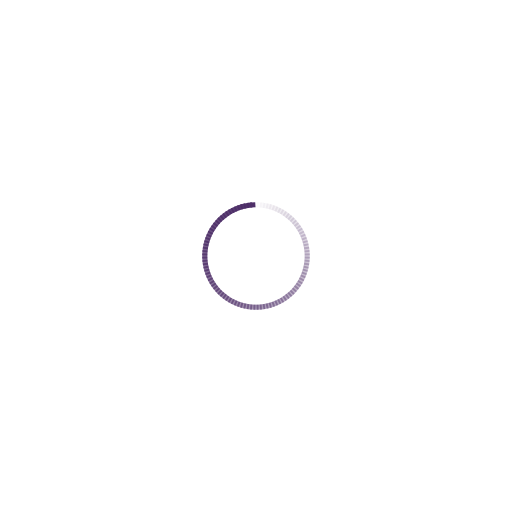
t = 0.00 s
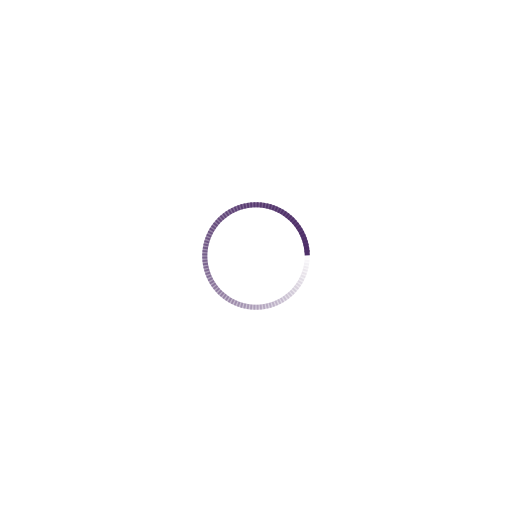
t = 0.12 s
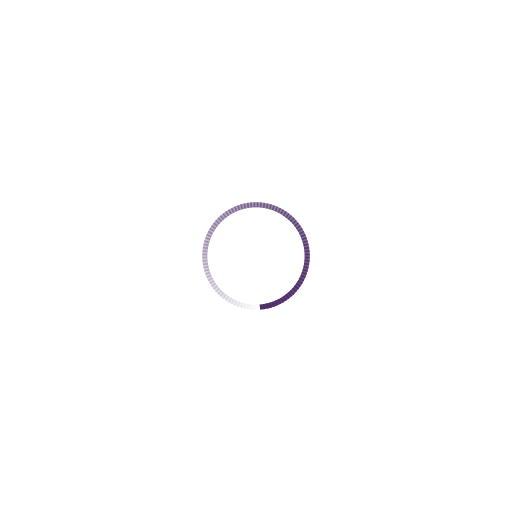
t = 0.23 s
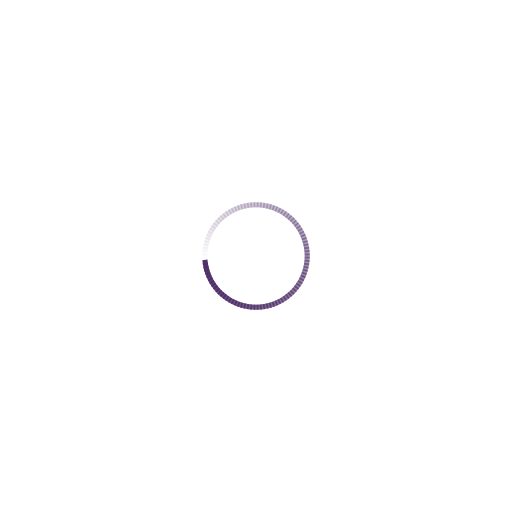
t = 0.34 s

The animated SVG that drew these frames (rendered in a browser with its animation timeline set to each time). Animation: 100 SMIL elements (animate=100); one cycle of 0.46 s, repeats indefinitely.

<svg xmlns="http://www.w3.org/2000/svg" viewBox="0 0 100 100" preserveAspectRatio="xMidYMid" width="200" height="200" style="shape-rendering: auto; display: block; background: transparent;" xmlns:xlink="http://www.w3.org/1999/xlink"><g><g transform="rotate(0 50 50)">
  <rect fill="#4e2f68" height="1" width="1" ry="0" rx="0" y="39.5" x="49.5">
    <animate repeatCount="indefinite" begin="-0.45412844036697253s" dur="0.4587155963302753s" keyTimes="0;1" values="1;0" attributeName="opacity"></animate>
  </rect>
</g><g transform="rotate(3.6 50 50)">
  <rect fill="#4e2f68" height="1" width="1" ry="0" rx="0" y="39.5" x="49.5">
    <animate repeatCount="indefinite" begin="-0.4495412844036698s" dur="0.4587155963302753s" keyTimes="0;1" values="1;0" attributeName="opacity"></animate>
  </rect>
</g><g transform="rotate(7.2 50 50)">
  <rect fill="#4e2f68" height="1" width="1" ry="0" rx="0" y="39.5" x="49.5">
    <animate repeatCount="indefinite" begin="-0.444954128440367s" dur="0.4587155963302753s" keyTimes="0;1" values="1;0" attributeName="opacity"></animate>
  </rect>
</g><g transform="rotate(10.8 50 50)">
  <rect fill="#4e2f68" height="1" width="1" ry="0" rx="0" y="39.5" x="49.5">
    <animate repeatCount="indefinite" begin="-0.4403669724770643s" dur="0.4587155963302753s" keyTimes="0;1" values="1;0" attributeName="opacity"></animate>
  </rect>
</g><g transform="rotate(14.4 50 50)">
  <rect fill="#4e2f68" height="1" width="1" ry="0" rx="0" y="39.5" x="49.5">
    <animate repeatCount="indefinite" begin="-0.4357798165137615s" dur="0.4587155963302753s" keyTimes="0;1" values="1;0" attributeName="opacity"></animate>
  </rect>
</g><g transform="rotate(18 50 50)">
  <rect fill="#4e2f68" height="1" width="1" ry="0" rx="0" y="39.5" x="49.5">
    <animate repeatCount="indefinite" begin="-0.4311926605504588s" dur="0.4587155963302753s" keyTimes="0;1" values="1;0" attributeName="opacity"></animate>
  </rect>
</g><g transform="rotate(21.6 50 50)">
  <rect fill="#4e2f68" height="1" width="1" ry="0" rx="0" y="39.5" x="49.5">
    <animate repeatCount="indefinite" begin="-0.426605504587156s" dur="0.4587155963302753s" keyTimes="0;1" values="1;0" attributeName="opacity"></animate>
  </rect>
</g><g transform="rotate(25.2 50 50)">
  <rect fill="#4e2f68" height="1" width="1" ry="0" rx="0" y="39.5" x="49.5">
    <animate repeatCount="indefinite" begin="-0.4220183486238533s" dur="0.4587155963302753s" keyTimes="0;1" values="1;0" attributeName="opacity"></animate>
  </rect>
</g><g transform="rotate(28.8 50 50)">
  <rect fill="#4e2f68" height="1" width="1" ry="0" rx="0" y="39.5" x="49.5">
    <animate repeatCount="indefinite" begin="-0.4174311926605505s" dur="0.4587155963302753s" keyTimes="0;1" values="1;0" attributeName="opacity"></animate>
  </rect>
</g><g transform="rotate(32.4 50 50)">
  <rect fill="#4e2f68" height="1" width="1" ry="0" rx="0" y="39.5" x="49.5">
    <animate repeatCount="indefinite" begin="-0.4128440366972478s" dur="0.4587155963302753s" keyTimes="0;1" values="1;0" attributeName="opacity"></animate>
  </rect>
</g><g transform="rotate(36 50 50)">
  <rect fill="#4e2f68" height="1" width="1" ry="0" rx="0" y="39.5" x="49.5">
    <animate repeatCount="indefinite" begin="-0.408256880733945s" dur="0.4587155963302753s" keyTimes="0;1" values="1;0" attributeName="opacity"></animate>
  </rect>
</g><g transform="rotate(39.6 50 50)">
  <rect fill="#4e2f68" height="1" width="1" ry="0" rx="0" y="39.5" x="49.5">
    <animate repeatCount="indefinite" begin="-0.4036697247706423s" dur="0.4587155963302753s" keyTimes="0;1" values="1;0" attributeName="opacity"></animate>
  </rect>
</g><g transform="rotate(43.2 50 50)">
  <rect fill="#4e2f68" height="1" width="1" ry="0" rx="0" y="39.5" x="49.5">
    <animate repeatCount="indefinite" begin="-0.3990825688073395s" dur="0.4587155963302753s" keyTimes="0;1" values="1;0" attributeName="opacity"></animate>
  </rect>
</g><g transform="rotate(46.8 50 50)">
  <rect fill="#4e2f68" height="1" width="1" ry="0" rx="0" y="39.5" x="49.5">
    <animate repeatCount="indefinite" begin="-0.3944954128440368s" dur="0.4587155963302753s" keyTimes="0;1" values="1;0" attributeName="opacity"></animate>
  </rect>
</g><g transform="rotate(50.4 50 50)">
  <rect fill="#4e2f68" height="1" width="1" ry="0" rx="0" y="39.5" x="49.5">
    <animate repeatCount="indefinite" begin="-0.389908256880734s" dur="0.4587155963302753s" keyTimes="0;1" values="1;0" attributeName="opacity"></animate>
  </rect>
</g><g transform="rotate(54 50 50)">
  <rect fill="#4e2f68" height="1" width="1" ry="0" rx="0" y="39.5" x="49.5">
    <animate repeatCount="indefinite" begin="-0.38532110091743127s" dur="0.4587155963302753s" keyTimes="0;1" values="1;0" attributeName="opacity"></animate>
  </rect>
</g><g transform="rotate(57.6 50 50)">
  <rect fill="#4e2f68" height="1" width="1" ry="0" rx="0" y="39.5" x="49.5">
    <animate repeatCount="indefinite" begin="-0.3807339449541285s" dur="0.4587155963302753s" keyTimes="0;1" values="1;0" attributeName="opacity"></animate>
  </rect>
</g><g transform="rotate(61.2 50 50)">
  <rect fill="#4e2f68" height="1" width="1" ry="0" rx="0" y="39.5" x="49.5">
    <animate repeatCount="indefinite" begin="-0.37614678899082576s" dur="0.4587155963302753s" keyTimes="0;1" values="1;0" attributeName="opacity"></animate>
  </rect>
</g><g transform="rotate(64.8 50 50)">
  <rect fill="#4e2f68" height="1" width="1" ry="0" rx="0" y="39.5" x="49.5">
    <animate repeatCount="indefinite" begin="-0.371559633027523s" dur="0.4587155963302753s" keyTimes="0;1" values="1;0" attributeName="opacity"></animate>
  </rect>
</g><g transform="rotate(68.4 50 50)">
  <rect fill="#4e2f68" height="1" width="1" ry="0" rx="0" y="39.5" x="49.5">
    <animate repeatCount="indefinite" begin="-0.3669724770642202s" dur="0.4587155963302753s" keyTimes="0;1" values="1;0" attributeName="opacity"></animate>
  </rect>
</g><g transform="rotate(72 50 50)">
  <rect fill="#4e2f68" height="1" width="1" ry="0" rx="0" y="39.5" x="49.5">
    <animate repeatCount="indefinite" begin="-0.3623853211009175s" dur="0.4587155963302753s" keyTimes="0;1" values="1;0" attributeName="opacity"></animate>
  </rect>
</g><g transform="rotate(75.6 50 50)">
  <rect fill="#4e2f68" height="1" width="1" ry="0" rx="0" y="39.5" x="49.5">
    <animate repeatCount="indefinite" begin="-0.3577981651376147s" dur="0.4587155963302753s" keyTimes="0;1" values="1;0" attributeName="opacity"></animate>
  </rect>
</g><g transform="rotate(79.2 50 50)">
  <rect fill="#4e2f68" height="1" width="1" ry="0" rx="0" y="39.5" x="49.5">
    <animate repeatCount="indefinite" begin="-0.353211009174312s" dur="0.4587155963302753s" keyTimes="0;1" values="1;0" attributeName="opacity"></animate>
  </rect>
</g><g transform="rotate(82.8 50 50)">
  <rect fill="#4e2f68" height="1" width="1" ry="0" rx="0" y="39.5" x="49.5">
    <animate repeatCount="indefinite" begin="-0.3486238532110092s" dur="0.4587155963302753s" keyTimes="0;1" values="1;0" attributeName="opacity"></animate>
  </rect>
</g><g transform="rotate(86.4 50 50)">
  <rect fill="#4e2f68" height="1" width="1" ry="0" rx="0" y="39.5" x="49.5">
    <animate repeatCount="indefinite" begin="-0.34403669724770647s" dur="0.4587155963302753s" keyTimes="0;1" values="1;0" attributeName="opacity"></animate>
  </rect>
</g><g transform="rotate(90 50 50)">
  <rect fill="#4e2f68" height="1" width="1" ry="0" rx="0" y="39.5" x="49.5">
    <animate repeatCount="indefinite" begin="-0.3394495412844037s" dur="0.4587155963302753s" keyTimes="0;1" values="1;0" attributeName="opacity"></animate>
  </rect>
</g><g transform="rotate(93.6 50 50)">
  <rect fill="#4e2f68" height="1" width="1" ry="0" rx="0" y="39.5" x="49.5">
    <animate repeatCount="indefinite" begin="-0.33486238532110096s" dur="0.4587155963302753s" keyTimes="0;1" values="1;0" attributeName="opacity"></animate>
  </rect>
</g><g transform="rotate(97.2 50 50)">
  <rect fill="#4e2f68" height="1" width="1" ry="0" rx="0" y="39.5" x="49.5">
    <animate repeatCount="indefinite" begin="-0.3302752293577982s" dur="0.4587155963302753s" keyTimes="0;1" values="1;0" attributeName="opacity"></animate>
  </rect>
</g><g transform="rotate(100.8 50 50)">
  <rect fill="#4e2f68" height="1" width="1" ry="0" rx="0" y="39.5" x="49.5">
    <animate repeatCount="indefinite" begin="-0.32568807339449546s" dur="0.4587155963302753s" keyTimes="0;1" values="1;0" attributeName="opacity"></animate>
  </rect>
</g><g transform="rotate(104.4 50 50)">
  <rect fill="#4e2f68" height="1" width="1" ry="0" rx="0" y="39.5" x="49.5">
    <animate repeatCount="indefinite" begin="-0.3211009174311927s" dur="0.4587155963302753s" keyTimes="0;1" values="1;0" attributeName="opacity"></animate>
  </rect>
</g><g transform="rotate(108 50 50)">
  <rect fill="#4e2f68" height="1" width="1" ry="0" rx="0" y="39.5" x="49.5">
    <animate repeatCount="indefinite" begin="-0.31651376146788995s" dur="0.4587155963302753s" keyTimes="0;1" values="1;0" attributeName="opacity"></animate>
  </rect>
</g><g transform="rotate(111.6 50 50)">
  <rect fill="#4e2f68" height="1" width="1" ry="0" rx="0" y="39.5" x="49.5">
    <animate repeatCount="indefinite" begin="-0.3119266055045872s" dur="0.4587155963302753s" keyTimes="0;1" values="1;0" attributeName="opacity"></animate>
  </rect>
</g><g transform="rotate(115.2 50 50)">
  <rect fill="#4e2f68" height="1" width="1" ry="0" rx="0" y="39.5" x="49.5">
    <animate repeatCount="indefinite" begin="-0.30733944954128445s" dur="0.4587155963302753s" keyTimes="0;1" values="1;0" attributeName="opacity"></animate>
  </rect>
</g><g transform="rotate(118.8 50 50)">
  <rect fill="#4e2f68" height="1" width="1" ry="0" rx="0" y="39.5" x="49.5">
    <animate repeatCount="indefinite" begin="-0.30275229357798167s" dur="0.4587155963302753s" keyTimes="0;1" values="1;0" attributeName="opacity"></animate>
  </rect>
</g><g transform="rotate(122.4 50 50)">
  <rect fill="#4e2f68" height="1" width="1" ry="0" rx="0" y="39.5" x="49.5">
    <animate repeatCount="indefinite" begin="-0.29816513761467894s" dur="0.4587155963302753s" keyTimes="0;1" values="1;0" attributeName="opacity"></animate>
  </rect>
</g><g transform="rotate(126 50 50)">
  <rect fill="#4e2f68" height="1" width="1" ry="0" rx="0" y="39.5" x="49.5">
    <animate repeatCount="indefinite" begin="-0.29357798165137616s" dur="0.4587155963302753s" keyTimes="0;1" values="1;0" attributeName="opacity"></animate>
  </rect>
</g><g transform="rotate(129.6 50 50)">
  <rect fill="#4e2f68" height="1" width="1" ry="0" rx="0" y="39.5" x="49.5">
    <animate repeatCount="indefinite" begin="-0.28899082568807344s" dur="0.4587155963302753s" keyTimes="0;1" values="1;0" attributeName="opacity"></animate>
  </rect>
</g><g transform="rotate(133.2 50 50)">
  <rect fill="#4e2f68" height="1" width="1" ry="0" rx="0" y="39.5" x="49.5">
    <animate repeatCount="indefinite" begin="-0.28440366972477066s" dur="0.4587155963302753s" keyTimes="0;1" values="1;0" attributeName="opacity"></animate>
  </rect>
</g><g transform="rotate(136.8 50 50)">
  <rect fill="#4e2f68" height="1" width="1" ry="0" rx="0" y="39.5" x="49.5">
    <animate repeatCount="indefinite" begin="-0.27981651376146793s" dur="0.4587155963302753s" keyTimes="0;1" values="1;0" attributeName="opacity"></animate>
  </rect>
</g><g transform="rotate(140.4 50 50)">
  <rect fill="#4e2f68" height="1" width="1" ry="0" rx="0" y="39.5" x="49.5">
    <animate repeatCount="indefinite" begin="-0.27522935779816515s" dur="0.4587155963302753s" keyTimes="0;1" values="1;0" attributeName="opacity"></animate>
  </rect>
</g><g transform="rotate(144 50 50)">
  <rect fill="#4e2f68" height="1" width="1" ry="0" rx="0" y="39.5" x="49.5">
    <animate repeatCount="indefinite" begin="-0.27064220183486243s" dur="0.4587155963302753s" keyTimes="0;1" values="1;0" attributeName="opacity"></animate>
  </rect>
</g><g transform="rotate(147.6 50 50)">
  <rect fill="#4e2f68" height="1" width="1" ry="0" rx="0" y="39.5" x="49.5">
    <animate repeatCount="indefinite" begin="-0.26605504587155965s" dur="0.4587155963302753s" keyTimes="0;1" values="1;0" attributeName="opacity"></animate>
  </rect>
</g><g transform="rotate(151.2 50 50)">
  <rect fill="#4e2f68" height="1" width="1" ry="0" rx="0" y="39.5" x="49.5">
    <animate repeatCount="indefinite" begin="-0.2614678899082569s" dur="0.4587155963302753s" keyTimes="0;1" values="1;0" attributeName="opacity"></animate>
  </rect>
</g><g transform="rotate(154.8 50 50)">
  <rect fill="#4e2f68" height="1" width="1" ry="0" rx="0" y="39.5" x="49.5">
    <animate repeatCount="indefinite" begin="-0.25688073394495414s" dur="0.4587155963302753s" keyTimes="0;1" values="1;0" attributeName="opacity"></animate>
  </rect>
</g><g transform="rotate(158.4 50 50)">
  <rect fill="#4e2f68" height="1" width="1" ry="0" rx="0" y="39.5" x="49.5">
    <animate repeatCount="indefinite" begin="-0.2522935779816514s" dur="0.4587155963302753s" keyTimes="0;1" values="1;0" attributeName="opacity"></animate>
  </rect>
</g><g transform="rotate(162 50 50)">
  <rect fill="#4e2f68" height="1" width="1" ry="0" rx="0" y="39.5" x="49.5">
    <animate repeatCount="indefinite" begin="-0.24770642201834867s" dur="0.4587155963302753s" keyTimes="0;1" values="1;0" attributeName="opacity"></animate>
  </rect>
</g><g transform="rotate(165.6 50 50)">
  <rect fill="#4e2f68" height="1" width="1" ry="0" rx="0" y="39.5" x="49.5">
    <animate repeatCount="indefinite" begin="-0.2431192660550459s" dur="0.4587155963302753s" keyTimes="0;1" values="1;0" attributeName="opacity"></animate>
  </rect>
</g><g transform="rotate(169.2 50 50)">
  <rect fill="#4e2f68" height="1" width="1" ry="0" rx="0" y="39.5" x="49.5">
    <animate repeatCount="indefinite" begin="-0.23853211009174316s" dur="0.4587155963302753s" keyTimes="0;1" values="1;0" attributeName="opacity"></animate>
  </rect>
</g><g transform="rotate(172.8 50 50)">
  <rect fill="#4e2f68" height="1" width="1" ry="0" rx="0" y="39.5" x="49.5">
    <animate repeatCount="indefinite" begin="-0.2339449541284404s" dur="0.4587155963302753s" keyTimes="0;1" values="1;0" attributeName="opacity"></animate>
  </rect>
</g><g transform="rotate(176.4 50 50)">
  <rect fill="#4e2f68" height="1" width="1" ry="0" rx="0" y="39.5" x="49.5">
    <animate repeatCount="indefinite" begin="-0.22935779816513766s" dur="0.4587155963302753s" keyTimes="0;1" values="1;0" attributeName="opacity"></animate>
  </rect>
</g><g transform="rotate(180 50 50)">
  <rect fill="#4e2f68" height="1" width="1" ry="0" rx="0" y="39.5" x="49.5">
    <animate repeatCount="indefinite" begin="-0.2247706422018349s" dur="0.4587155963302753s" keyTimes="0;1" values="1;0" attributeName="opacity"></animate>
  </rect>
</g><g transform="rotate(183.6 50 50)">
  <rect fill="#4e2f68" height="1" width="1" ry="0" rx="0" y="39.5" x="49.5">
    <animate repeatCount="indefinite" begin="-0.22018348623853215s" dur="0.4587155963302753s" keyTimes="0;1" values="1;0" attributeName="opacity"></animate>
  </rect>
</g><g transform="rotate(187.2 50 50)">
  <rect fill="#4e2f68" height="1" width="1" ry="0" rx="0" y="39.5" x="49.5">
    <animate repeatCount="indefinite" begin="-0.2155963302752294s" dur="0.4587155963302753s" keyTimes="0;1" values="1;0" attributeName="opacity"></animate>
  </rect>
</g><g transform="rotate(190.8 50 50)">
  <rect fill="#4e2f68" height="1" width="1" ry="0" rx="0" y="39.5" x="49.5">
    <animate repeatCount="indefinite" begin="-0.21100917431192664s" dur="0.4587155963302753s" keyTimes="0;1" values="1;0" attributeName="opacity"></animate>
  </rect>
</g><g transform="rotate(194.4 50 50)">
  <rect fill="#4e2f68" height="1" width="1" ry="0" rx="0" y="39.5" x="49.5">
    <animate repeatCount="indefinite" begin="-0.2064220183486239s" dur="0.4587155963302753s" keyTimes="0;1" values="1;0" attributeName="opacity"></animate>
  </rect>
</g><g transform="rotate(198 50 50)">
  <rect fill="#4e2f68" height="1" width="1" ry="0" rx="0" y="39.5" x="49.5">
    <animate repeatCount="indefinite" begin="-0.20183486238532114s" dur="0.4587155963302753s" keyTimes="0;1" values="1;0" attributeName="opacity"></animate>
  </rect>
</g><g transform="rotate(201.6 50 50)">
  <rect fill="#4e2f68" height="1" width="1" ry="0" rx="0" y="39.5" x="49.5">
    <animate repeatCount="indefinite" begin="-0.1972477064220184s" dur="0.4587155963302753s" keyTimes="0;1" values="1;0" attributeName="opacity"></animate>
  </rect>
</g><g transform="rotate(205.2 50 50)">
  <rect fill="#4e2f68" height="1" width="1" ry="0" rx="0" y="39.5" x="49.5">
    <animate repeatCount="indefinite" begin="-0.19266055045871563s" dur="0.4587155963302753s" keyTimes="0;1" values="1;0" attributeName="opacity"></animate>
  </rect>
</g><g transform="rotate(208.8 50 50)">
  <rect fill="#4e2f68" height="1" width="1" ry="0" rx="0" y="39.5" x="49.5">
    <animate repeatCount="indefinite" begin="-0.18807339449541288s" dur="0.4587155963302753s" keyTimes="0;1" values="1;0" attributeName="opacity"></animate>
  </rect>
</g><g transform="rotate(212.4 50 50)">
  <rect fill="#4e2f68" height="1" width="1" ry="0" rx="0" y="39.5" x="49.5">
    <animate repeatCount="indefinite" begin="-0.1834862385321101s" dur="0.4587155963302753s" keyTimes="0;1" values="1;0" attributeName="opacity"></animate>
  </rect>
</g><g transform="rotate(216 50 50)">
  <rect fill="#4e2f68" height="1" width="1" ry="0" rx="0" y="39.5" x="49.5">
    <animate repeatCount="indefinite" begin="-0.17889908256880735s" dur="0.4587155963302753s" keyTimes="0;1" values="1;0" attributeName="opacity"></animate>
  </rect>
</g><g transform="rotate(219.6 50 50)">
  <rect fill="#4e2f68" height="1" width="1" ry="0" rx="0" y="39.5" x="49.5">
    <animate repeatCount="indefinite" begin="-0.1743119266055046s" dur="0.4587155963302753s" keyTimes="0;1" values="1;0" attributeName="opacity"></animate>
  </rect>
</g><g transform="rotate(223.2 50 50)">
  <rect fill="#4e2f68" height="1" width="1" ry="0" rx="0" y="39.5" x="49.5">
    <animate repeatCount="indefinite" begin="-0.16972477064220184s" dur="0.4587155963302753s" keyTimes="0;1" values="1;0" attributeName="opacity"></animate>
  </rect>
</g><g transform="rotate(226.8 50 50)">
  <rect fill="#4e2f68" height="1" width="1" ry="0" rx="0" y="39.5" x="49.5">
    <animate repeatCount="indefinite" begin="-0.1651376146788991s" dur="0.4587155963302753s" keyTimes="0;1" values="1;0" attributeName="opacity"></animate>
  </rect>
</g><g transform="rotate(230.4 50 50)">
  <rect fill="#4e2f68" height="1" width="1" ry="0" rx="0" y="39.5" x="49.5">
    <animate repeatCount="indefinite" begin="-0.16055045871559634s" dur="0.4587155963302753s" keyTimes="0;1" values="1;0" attributeName="opacity"></animate>
  </rect>
</g><g transform="rotate(234 50 50)">
  <rect fill="#4e2f68" height="1" width="1" ry="0" rx="0" y="39.5" x="49.5">
    <animate repeatCount="indefinite" begin="-0.1559633027522936s" dur="0.4587155963302753s" keyTimes="0;1" values="1;0" attributeName="opacity"></animate>
  </rect>
</g><g transform="rotate(237.6 50 50)">
  <rect fill="#4e2f68" height="1" width="1" ry="0" rx="0" y="39.5" x="49.5">
    <animate repeatCount="indefinite" begin="-0.15137614678899083s" dur="0.4587155963302753s" keyTimes="0;1" values="1;0" attributeName="opacity"></animate>
  </rect>
</g><g transform="rotate(241.2 50 50)">
  <rect fill="#4e2f68" height="1" width="1" ry="0" rx="0" y="39.5" x="49.5">
    <animate repeatCount="indefinite" begin="-0.14678899082568808s" dur="0.4587155963302753s" keyTimes="0;1" values="1;0" attributeName="opacity"></animate>
  </rect>
</g><g transform="rotate(244.8 50 50)">
  <rect fill="#4e2f68" height="1" width="1" ry="0" rx="0" y="39.5" x="49.5">
    <animate repeatCount="indefinite" begin="-0.14220183486238533s" dur="0.4587155963302753s" keyTimes="0;1" values="1;0" attributeName="opacity"></animate>
  </rect>
</g><g transform="rotate(248.4 50 50)">
  <rect fill="#4e2f68" height="1" width="1" ry="0" rx="0" y="39.5" x="49.5">
    <animate repeatCount="indefinite" begin="-0.13761467889908258s" dur="0.4587155963302753s" keyTimes="0;1" values="1;0" attributeName="opacity"></animate>
  </rect>
</g><g transform="rotate(252 50 50)">
  <rect fill="#4e2f68" height="1" width="1" ry="0" rx="0" y="39.5" x="49.5">
    <animate repeatCount="indefinite" begin="-0.13302752293577982s" dur="0.4587155963302753s" keyTimes="0;1" values="1;0" attributeName="opacity"></animate>
  </rect>
</g><g transform="rotate(255.6 50 50)">
  <rect fill="#4e2f68" height="1" width="1" ry="0" rx="0" y="39.5" x="49.5">
    <animate repeatCount="indefinite" begin="-0.12844036697247707s" dur="0.4587155963302753s" keyTimes="0;1" values="1;0" attributeName="opacity"></animate>
  </rect>
</g><g transform="rotate(259.2 50 50)">
  <rect fill="#4e2f68" height="1" width="1" ry="0" rx="0" y="39.5" x="49.5">
    <animate repeatCount="indefinite" begin="-0.12385321100917433s" dur="0.4587155963302753s" keyTimes="0;1" values="1;0" attributeName="opacity"></animate>
  </rect>
</g><g transform="rotate(262.8 50 50)">
  <rect fill="#4e2f68" height="1" width="1" ry="0" rx="0" y="39.5" x="49.5">
    <animate repeatCount="indefinite" begin="-0.11926605504587158s" dur="0.4587155963302753s" keyTimes="0;1" values="1;0" attributeName="opacity"></animate>
  </rect>
</g><g transform="rotate(266.4 50 50)">
  <rect fill="#4e2f68" height="1" width="1" ry="0" rx="0" y="39.5" x="49.5">
    <animate repeatCount="indefinite" begin="-0.11467889908256883s" dur="0.4587155963302753s" keyTimes="0;1" values="1;0" attributeName="opacity"></animate>
  </rect>
</g><g transform="rotate(270 50 50)">
  <rect fill="#4e2f68" height="1" width="1" ry="0" rx="0" y="39.5" x="49.5">
    <animate repeatCount="indefinite" begin="-0.11009174311926608s" dur="0.4587155963302753s" keyTimes="0;1" values="1;0" attributeName="opacity"></animate>
  </rect>
</g><g transform="rotate(273.6 50 50)">
  <rect fill="#4e2f68" height="1" width="1" ry="0" rx="0" y="39.5" x="49.5">
    <animate repeatCount="indefinite" begin="-0.10550458715596332s" dur="0.4587155963302753s" keyTimes="0;1" values="1;0" attributeName="opacity"></animate>
  </rect>
</g><g transform="rotate(277.2 50 50)">
  <rect fill="#4e2f68" height="1" width="1" ry="0" rx="0" y="39.5" x="49.5">
    <animate repeatCount="indefinite" begin="-0.10091743119266057s" dur="0.4587155963302753s" keyTimes="0;1" values="1;0" attributeName="opacity"></animate>
  </rect>
</g><g transform="rotate(280.8 50 50)">
  <rect fill="#4e2f68" height="1" width="1" ry="0" rx="0" y="39.5" x="49.5">
    <animate repeatCount="indefinite" begin="-0.09633027522935782s" dur="0.4587155963302753s" keyTimes="0;1" values="1;0" attributeName="opacity"></animate>
  </rect>
</g><g transform="rotate(284.4 50 50)">
  <rect fill="#4e2f68" height="1" width="1" ry="0" rx="0" y="39.5" x="49.5">
    <animate repeatCount="indefinite" begin="-0.09174311926605505s" dur="0.4587155963302753s" keyTimes="0;1" values="1;0" attributeName="opacity"></animate>
  </rect>
</g><g transform="rotate(288 50 50)">
  <rect fill="#4e2f68" height="1" width="1" ry="0" rx="0" y="39.5" x="49.5">
    <animate repeatCount="indefinite" begin="-0.0871559633027523s" dur="0.4587155963302753s" keyTimes="0;1" values="1;0" attributeName="opacity"></animate>
  </rect>
</g><g transform="rotate(291.6 50 50)">
  <rect fill="#4e2f68" height="1" width="1" ry="0" rx="0" y="39.5" x="49.5">
    <animate repeatCount="indefinite" begin="-0.08256880733944955s" dur="0.4587155963302753s" keyTimes="0;1" values="1;0" attributeName="opacity"></animate>
  </rect>
</g><g transform="rotate(295.2 50 50)">
  <rect fill="#4e2f68" height="1" width="1" ry="0" rx="0" y="39.5" x="49.5">
    <animate repeatCount="indefinite" begin="-0.0779816513761468s" dur="0.4587155963302753s" keyTimes="0;1" values="1;0" attributeName="opacity"></animate>
  </rect>
</g><g transform="rotate(298.8 50 50)">
  <rect fill="#4e2f68" height="1" width="1" ry="0" rx="0" y="39.5" x="49.5">
    <animate repeatCount="indefinite" begin="-0.07339449541284404s" dur="0.4587155963302753s" keyTimes="0;1" values="1;0" attributeName="opacity"></animate>
  </rect>
</g><g transform="rotate(302.4 50 50)">
  <rect fill="#4e2f68" height="1" width="1" ry="0" rx="0" y="39.5" x="49.5">
    <animate repeatCount="indefinite" begin="-0.06880733944954129s" dur="0.4587155963302753s" keyTimes="0;1" values="1;0" attributeName="opacity"></animate>
  </rect>
</g><g transform="rotate(306 50 50)">
  <rect fill="#4e2f68" height="1" width="1" ry="0" rx="0" y="39.5" x="49.5">
    <animate repeatCount="indefinite" begin="-0.06422018348623854s" dur="0.4587155963302753s" keyTimes="0;1" values="1;0" attributeName="opacity"></animate>
  </rect>
</g><g transform="rotate(309.6 50 50)">
  <rect fill="#4e2f68" height="1" width="1" ry="0" rx="0" y="39.5" x="49.5">
    <animate repeatCount="indefinite" begin="-0.05963302752293579s" dur="0.4587155963302753s" keyTimes="0;1" values="1;0" attributeName="opacity"></animate>
  </rect>
</g><g transform="rotate(313.2 50 50)">
  <rect fill="#4e2f68" height="1" width="1" ry="0" rx="0" y="39.5" x="49.5">
    <animate repeatCount="indefinite" begin="-0.05504587155963304s" dur="0.4587155963302753s" keyTimes="0;1" values="1;0" attributeName="opacity"></animate>
  </rect>
</g><g transform="rotate(316.8 50 50)">
  <rect fill="#4e2f68" height="1" width="1" ry="0" rx="0" y="39.5" x="49.5">
    <animate repeatCount="indefinite" begin="-0.050458715596330285s" dur="0.4587155963302753s" keyTimes="0;1" values="1;0" attributeName="opacity"></animate>
  </rect>
</g><g transform="rotate(320.4 50 50)">
  <rect fill="#4e2f68" height="1" width="1" ry="0" rx="0" y="39.5" x="49.5">
    <animate repeatCount="indefinite" begin="-0.045871559633027525s" dur="0.4587155963302753s" keyTimes="0;1" values="1;0" attributeName="opacity"></animate>
  </rect>
</g><g transform="rotate(324 50 50)">
  <rect fill="#4e2f68" height="1" width="1" ry="0" rx="0" y="39.5" x="49.5">
    <animate repeatCount="indefinite" begin="-0.04128440366972477s" dur="0.4587155963302753s" keyTimes="0;1" values="1;0" attributeName="opacity"></animate>
  </rect>
</g><g transform="rotate(327.6 50 50)">
  <rect fill="#4e2f68" height="1" width="1" ry="0" rx="0" y="39.5" x="49.5">
    <animate repeatCount="indefinite" begin="-0.03669724770642202s" dur="0.4587155963302753s" keyTimes="0;1" values="1;0" attributeName="opacity"></animate>
  </rect>
</g><g transform="rotate(331.2 50 50)">
  <rect fill="#4e2f68" height="1" width="1" ry="0" rx="0" y="39.5" x="49.5">
    <animate repeatCount="indefinite" begin="-0.03211009174311927s" dur="0.4587155963302753s" keyTimes="0;1" values="1;0" attributeName="opacity"></animate>
  </rect>
</g><g transform="rotate(334.8 50 50)">
  <rect fill="#4e2f68" height="1" width="1" ry="0" rx="0" y="39.5" x="49.5">
    <animate repeatCount="indefinite" begin="-0.02752293577981652s" dur="0.4587155963302753s" keyTimes="0;1" values="1;0" attributeName="opacity"></animate>
  </rect>
</g><g transform="rotate(338.4 50 50)">
  <rect fill="#4e2f68" height="1" width="1" ry="0" rx="0" y="39.5" x="49.5">
    <animate repeatCount="indefinite" begin="-0.022935779816513763s" dur="0.4587155963302753s" keyTimes="0;1" values="1;0" attributeName="opacity"></animate>
  </rect>
</g><g transform="rotate(342 50 50)">
  <rect fill="#4e2f68" height="1" width="1" ry="0" rx="0" y="39.5" x="49.5">
    <animate repeatCount="indefinite" begin="-0.01834862385321101s" dur="0.4587155963302753s" keyTimes="0;1" values="1;0" attributeName="opacity"></animate>
  </rect>
</g><g transform="rotate(345.6 50 50)">
  <rect fill="#4e2f68" height="1" width="1" ry="0" rx="0" y="39.5" x="49.5">
    <animate repeatCount="indefinite" begin="-0.01376146788990826s" dur="0.4587155963302753s" keyTimes="0;1" values="1;0" attributeName="opacity"></animate>
  </rect>
</g><g transform="rotate(349.2 50 50)">
  <rect fill="#4e2f68" height="1" width="1" ry="0" rx="0" y="39.5" x="49.5">
    <animate repeatCount="indefinite" begin="-0.009174311926605505s" dur="0.4587155963302753s" keyTimes="0;1" values="1;0" attributeName="opacity"></animate>
  </rect>
</g><g transform="rotate(352.8 50 50)">
  <rect fill="#4e2f68" height="1" width="1" ry="0" rx="0" y="39.5" x="49.5">
    <animate repeatCount="indefinite" begin="-0.0045871559633027525s" dur="0.4587155963302753s" keyTimes="0;1" values="1;0" attributeName="opacity"></animate>
  </rect>
</g><g transform="rotate(356.4 50 50)">
  <rect fill="#4e2f68" height="1" width="1" ry="0" rx="0" y="39.5" x="49.5">
    <animate repeatCount="indefinite" begin="0s" dur="0.4587155963302753s" keyTimes="0;1" values="1;0" attributeName="opacity"></animate>
  </rect>
</g><g></g></g><!-- [ldio] generated by https://loading.io --></svg>
